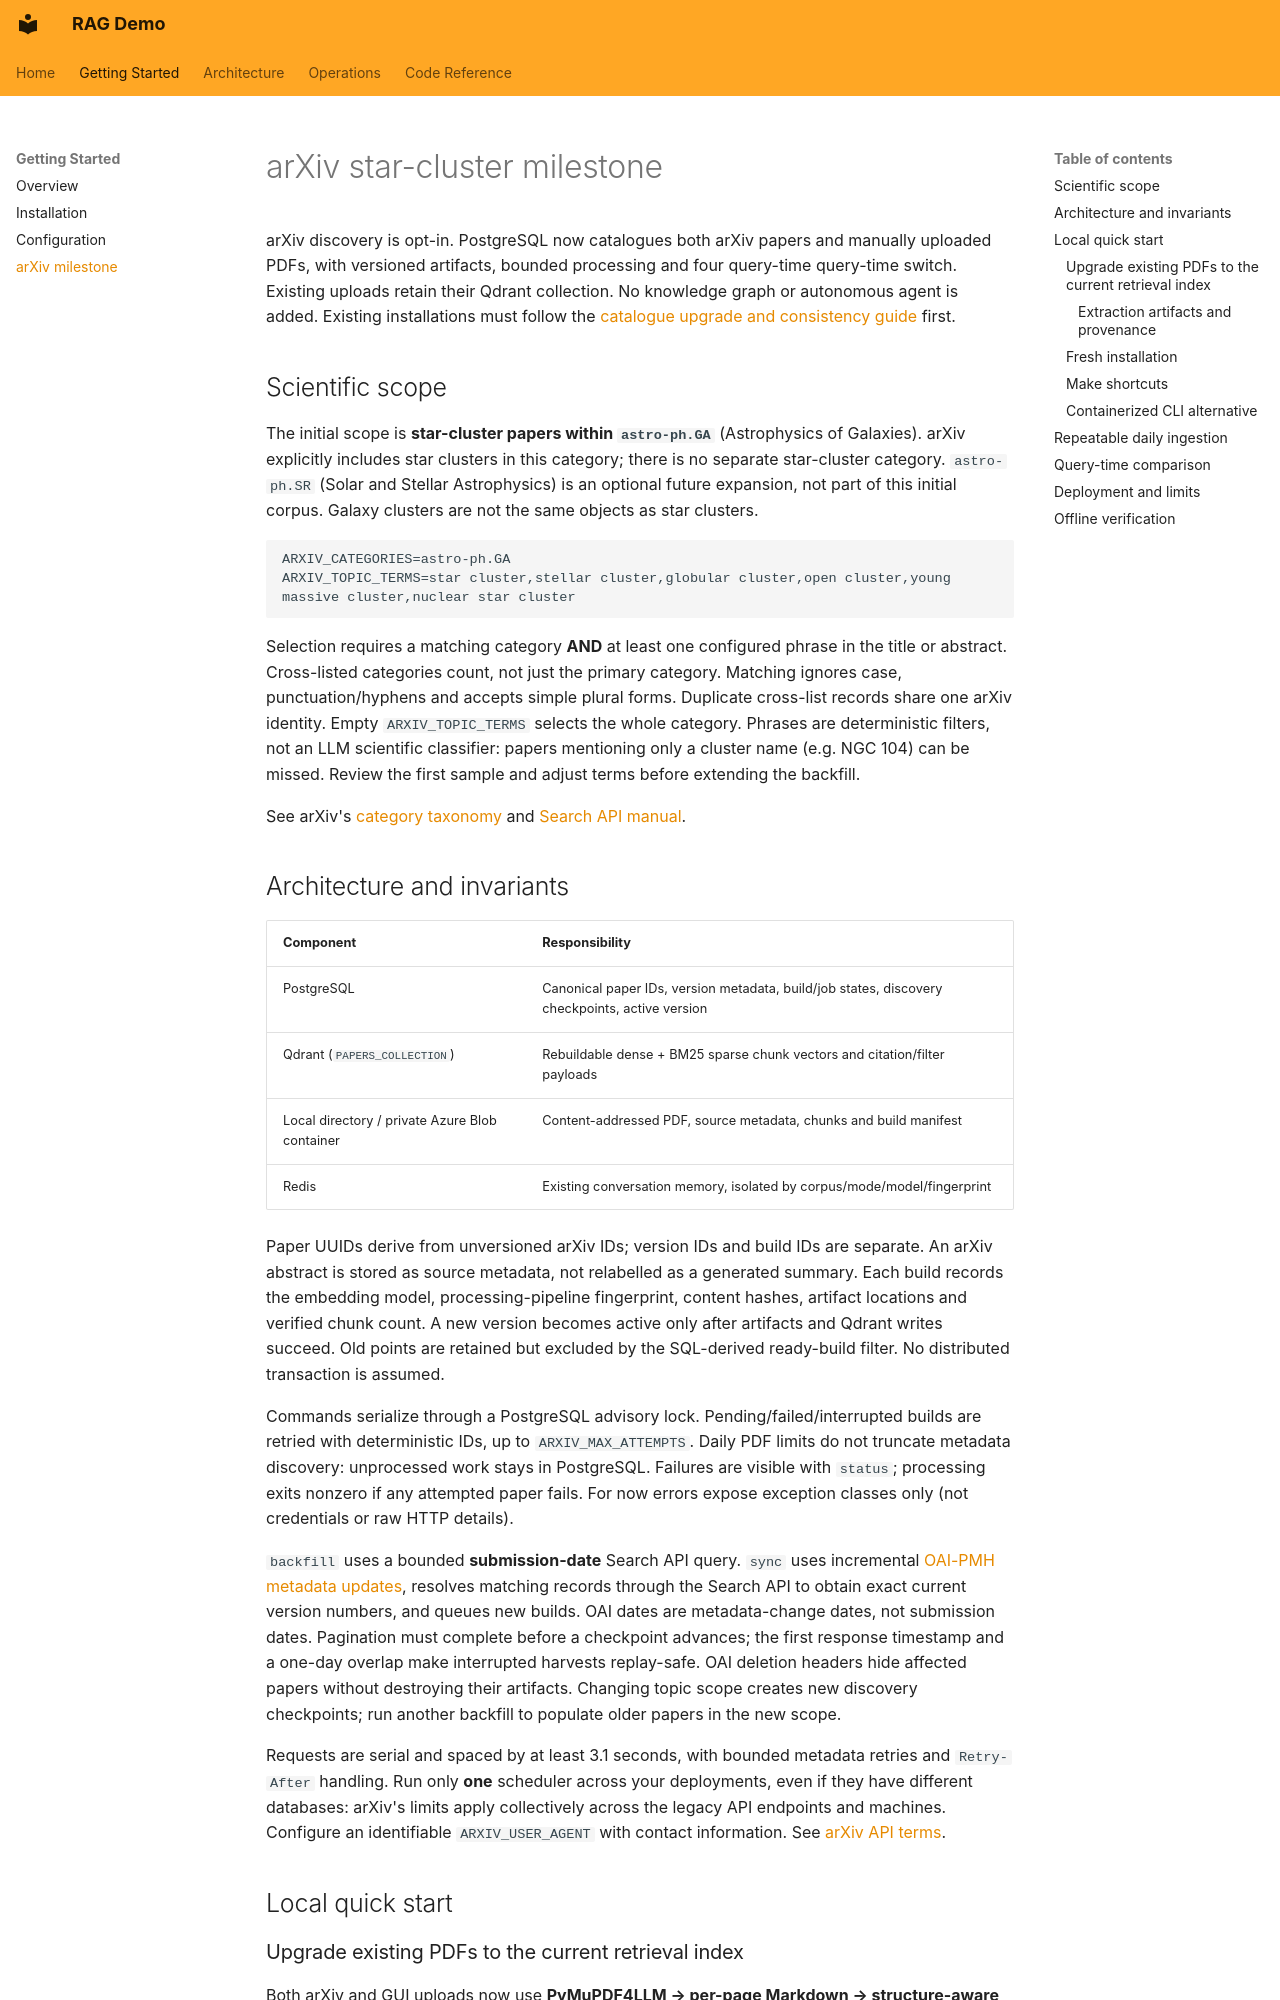

repository: pdemeulenaer/rag-demo · page: getting-started/arxiv/index.html · generator: mkdocs

# arXiv star-cluster milestone

arXiv discovery is opt-in. PostgreSQL now catalogues both arXiv papers and manually
uploaded PDFs, with versioned artifacts, bounded processing and four query-time
query-time switch. Existing uploads retain their Qdrant collection. No knowledge
graph or autonomous agent is added. Existing installations must follow the
[catalogue upgrade and consistency guide](../operations/catalogue.md) first.

## Scientific scope

The initial scope is **star-cluster papers within `astro-ph.GA`** (Astrophysics of
Galaxies). arXiv explicitly includes star clusters in this category; there is no
separate star-cluster category. `astro-ph.SR` (Solar and Stellar Astrophysics) is an
optional future expansion, not part of this initial corpus. Galaxy clusters are
not the same objects as star clusters.

```dotenv
ARXIV_CATEGORIES=astro-ph.GA
ARXIV_TOPIC_TERMS=star cluster,stellar cluster,globular cluster,open cluster,young massive cluster,nuclear star cluster
```

Selection requires a matching category **AND** at least one configured phrase in
the title or abstract. Cross-listed categories count, not just the primary category.
Matching ignores case, punctuation/hyphens and accepts simple plural forms. Duplicate
cross-list records share one arXiv identity. Empty `ARXIV_TOPIC_TERMS` selects the
whole category. Phrases are deterministic filters, not an LLM scientific classifier:
papers mentioning only a cluster name (e.g. NGC 104) can be missed. Review the first
sample and adjust terms before extending the backfill.

See arXiv's [category taxonomy](https://arxiv.org/category_taxonomy) and
[Search API manual](https://info.arxiv.org/help/api/user-manual.html).

## Architecture and invariants

| Component | Responsibility |
| --- | --- |
| PostgreSQL | Canonical paper IDs, version metadata, build/job states, discovery checkpoints, active version |
| Qdrant (`PAPERS_COLLECTION`) | Rebuildable dense + BM25 sparse chunk vectors and citation/filter payloads |
| Local directory / private Azure Blob container | Content-addressed PDF, source metadata, chunks and build manifest |
| Redis | Existing conversation memory, isolated by corpus/mode/model/fingerprint |

Paper UUIDs derive from unversioned arXiv IDs; version IDs and build IDs are separate.
An arXiv abstract is stored as source metadata, not relabelled as a generated summary.
Each build records the embedding model, processing-pipeline fingerprint, content
hashes, artifact locations and verified chunk count. A new version becomes active
only after artifacts and Qdrant writes succeed. Old points are retained but excluded
by the SQL-derived ready-build filter. No distributed transaction is assumed.

Commands serialize through a PostgreSQL advisory lock. Pending/failed/interrupted
builds are retried with deterministic IDs, up to `ARXIV_MAX_ATTEMPTS`. Daily PDF limits
do not truncate metadata discovery: unprocessed work stays in PostgreSQL. Failures
are visible with `status`; processing exits nonzero if any attempted paper fails.
For now errors expose exception classes only (not credentials or raw HTTP details).

`backfill` uses a bounded **submission-date** Search API query. `sync` uses incremental
[OAI-PMH metadata updates](https://info.arxiv.org/help/oa/index.html), resolves matching
records through the Search API to obtain exact current version numbers, and queues
new builds. OAI dates are metadata-change dates, not submission dates. Pagination must
complete before a checkpoint advances; the first response timestamp and a one-day
overlap make interrupted harvests replay-safe. OAI deletion headers hide affected
papers without destroying their artifacts. Changing topic scope creates new discovery
checkpoints; run another backfill to populate older papers in the new scope.

Requests are serial and spaced by at least 3.1 seconds, with bounded metadata retries
and `Retry-After` handling. Run only **one** scheduler across your deployments, even
if they have different databases: arXiv's limits apply collectively across the legacy
API endpoints and machines. Configure an identifiable `ARXIV_USER_AGENT` with contact
information. See [arXiv API terms](https://info.arxiv.org/help/api/tou.html).

## Local quick start
